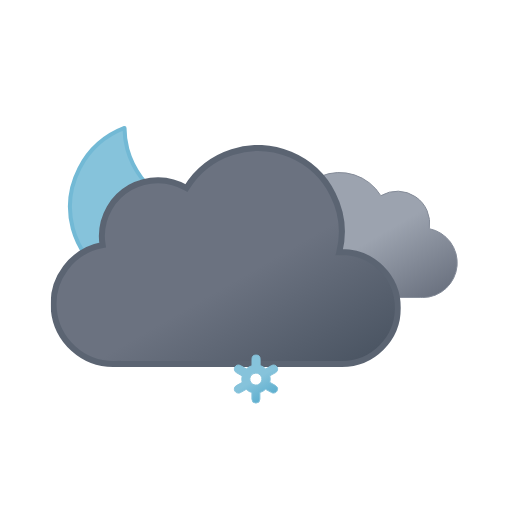
t = 0.00 s
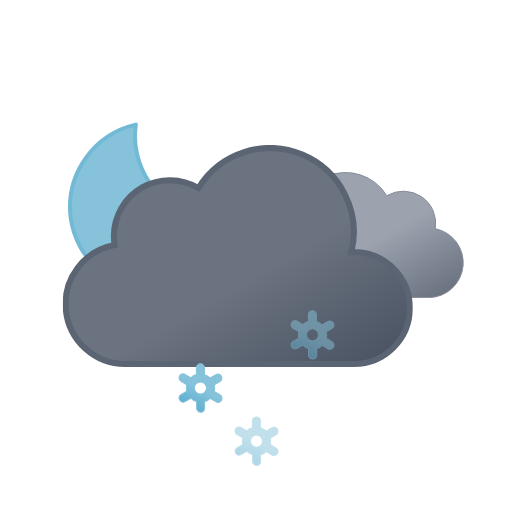
t = 1.00 s
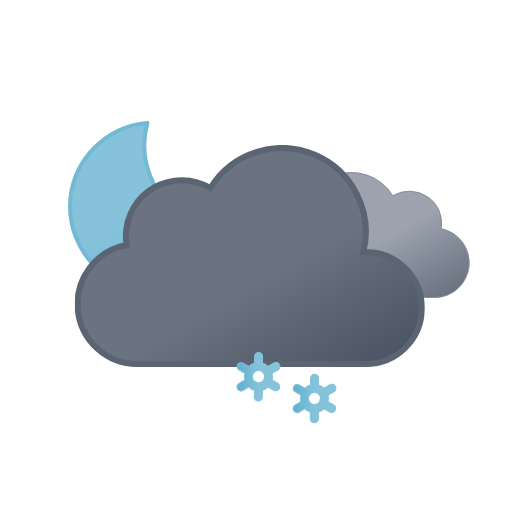
t = 2.00 s
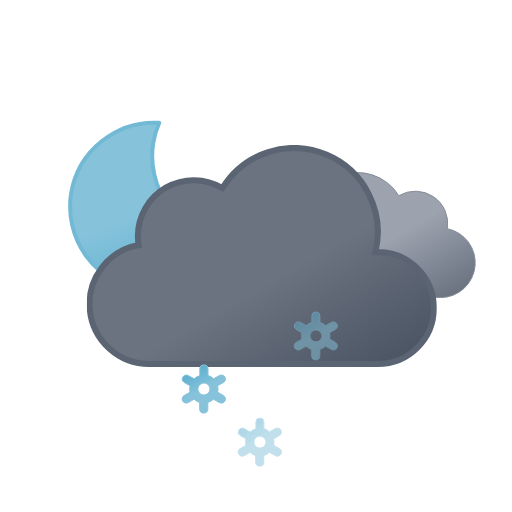
t = 3.00 s
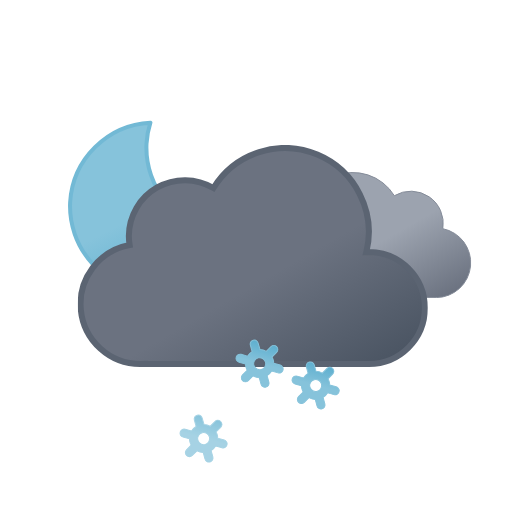
t = 3.75 s
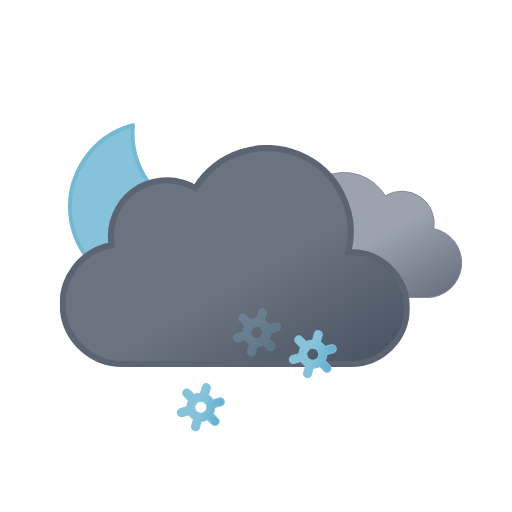
t = 5.25 s

The animated SVG that drew these frames (rendered in a browser with its animation timeline set to each time). Animation: 12 SMIL elements (animate=3,animateTransform=9); one cycle of 6.00 s, repeats indefinitely.

<svg xmlns="http://www.w3.org/2000/svg" xmlns:xlink="http://www.w3.org/1999/xlink" viewBox="0 0 512 512"><defs><linearGradient id="a" x1="52.7" x2="133.4" y1="9.6" y2="149.3" gradientUnits="userSpaceOnUse"><stop offset="0" stop-color="#9ca3af"/><stop offset=".5" stop-color="#9ca3af"/><stop offset="1" stop-color="#6b7280"/></linearGradient><linearGradient id="b" x1="99.5" x2="232.6" y1="30.7" y2="261.4" gradientUnits="userSpaceOnUse"><stop offset="0" stop-color="#6b7280"/><stop offset=".5" stop-color="#6b7280"/><stop offset="1" stop-color="#4b5563"/></linearGradient><linearGradient id="c" x1="34.7" x2="119.2" y1="18.6" y2="165" gradientUnits="userSpaceOnUse"><stop offset="0" stop-color="#86c3db"/><stop offset=".5" stop-color="#86c3db"/><stop offset="1" stop-color="#5eafcf"/></linearGradient><linearGradient xlink:href="#c" id="d" x1="11.4" x2="32.8" y1="5.9" y2="43.1"/><linearGradient xlink:href="#c" id="e" x1="67.4" x2="88.8" y1="5.9" y2="43.1"/><linearGradient xlink:href="#c" id="f" x1="123.4" x2="144.8" y1="5.9" y2="43.1"/><symbol id="h" overflow="visible" viewBox="0 0 172 172"><path fill="url(#c)" stroke="#72b9d5" stroke-linecap="round" stroke-linejoin="round" stroke-width="4" d="M160.6 107.4a84.8 84.8 0 01-85.4-84.3A83.3 83.3 0 0178 2 84.7 84.7 0 002 85.7 84.8 84.8 0 0087.4 170a85.2 85.2 0 0082.6-63.1 88 88 0 01-9.4.5Z"><animateTransform additive="sum" attributeName="transform" dur="6s" repeatCount="indefinite" type="rotate" values="-15 86 86; 9 86 86; -15 86 86"/></path></symbol><symbol id="j" viewBox="0 0 200.3 126.1"><path fill="url(#a)" stroke="#848b98" stroke-miterlimit="10" d="M.5 93.2a32.4 32.4 0 0032.4 32.4h129.8v-.1l2.3.1a34.8 34.8 0 006.5-68.9 32.4 32.4 0 00-48.5-33 48.6 48.6 0 00-88.6 37.1h-1.5A32.4 32.4 0 00.5 93.1Z"/></symbol><symbol id="k" viewBox="0 0 350 222"><path fill="url(#b)" stroke="#5b6472" stroke-miterlimit="10" stroke-width="6" d="m291 107-2.5.1A83.9 83.9 0 00135.6 43 56 56 0 0051 91a56.6 56.6 0 00.8 9A60 60 0 0063 219l4-.2v.2h224a56 56 0 000-112Z"/></symbol><symbol id="i" overflow="visible" viewBox="0 0 398 222"><use xlink:href="#j" width="200.3" height="126.1" transform="translate(198 27)"><animateTransform additive="sum" attributeName="transform" dur="6s" repeatCount="indefinite" type="translate" values="-9 0; 9 0; -9 0"/></use><use xlink:href="#k" width="350" height="222"><animateTransform additive="sum" attributeName="transform" dur="6s" repeatCount="indefinite" type="translate" values="-18 0; 18 0; -18 0"/></use></symbol><symbol id="g" overflow="visible" viewBox="0 0 398.8 246"><use xlink:href="#h" width="172" height="172"/><use xlink:href="#i" width="398" height="222" transform="translate(.84 24)"/></symbol><symbol id="l" overflow="visible" viewBox="0 0 156.2 49"><g><path fill="url(#d)" stroke="#86c3db" stroke-miterlimit="10" d="m41.7 31-5.8-3.3a13.7 13.7 0 000-6.5l5.8-3.2a4 4 0 001.5-5.5 4 4 0 00-5.6-1.5l-5.8 3.3a13.6 13.6 0 00-2.6-2 13.8 13.8 0 00-3-1.3V4.5a4 4 0 00-8.1 0v6.6a14.3 14.3 0 00-5.7 3.2L6.6 11A4 4 0 001 12.5 4 4 0 002.5 18l5.8 3.3a13.7 13.7 0 000 6.5L2.5 31A4 4 0 001 36.5a4 4 0 003.5 2 4 4 0 002-.5l5.8-3.3a13.6 13.6 0 002.6 2 13.8 13.8 0 003 1.2v6.6a4 4 0 008.2 0v-6.6a14.2 14.2 0 005.6-3.2l6 3.3a4 4 0 002 .5 4 4 0 003.4-2 4 4 0 00-1.4-5.5ZM19 29.7a6 6 0 01-2.3-8.2 6.1 6.1 0 015.3-3 6.2 6.2 0 013 .8 6 6 0 012.2 8.2 6.1 6.1 0 01-8.2 2.2Z" opacity="0"><animateTransform additive="sum" attributeName="transform" dur="6s" repeatCount="indefinite" type="rotate" values="0 24 24; 360 24 24"/><animate attributeName="opacity" begin="0s" repeatCount="indefinite" dur="2s" keyTimes="0; .17; .83; 1" values="0; 1; 1; 0"/></path><animateTransform additive="sum" attributeName="transform" begin="0s" repeatCount="indefinite" dur="2s" type="translate" values="0 -36; 0 92;"/></g><g><path fill="url(#e)" stroke="#86c3db" stroke-miterlimit="10" d="m97.7 31-5.8-3.3a13.7 13.7 0 000-6.5l5.8-3.2a4 4 0 001.5-5.5 4 4 0 00-5.6-1.5l-5.8 3.3a13.6 13.6 0 00-2.6-2 13.8 13.8 0 00-3-1.3V4.5a4 4 0 00-8.1 0v6.6a14.3 14.3 0 00-5.7 3.2L62.6 11a4 4 0 00-5.6 1.5 4 4 0 001.5 5.5l5.8 3.3a13.7 13.7 0 000 6.5L58.5 31a4 4 0 00-1.5 5.5 4 4 0 003.5 2 4 4 0 002-.5l5.8-3.3a13.6 13.6 0 002.7 2 13.8 13.8 0 003 1.2v6.6a4 4 0 008 0v-6.6a14.2 14.2 0 005.7-3.2l6 3.3a4 4 0 002 .5 4 4 0 003.4-2 4 4 0 00-1.4-5.5ZM75 29.7a6 6 0 01-2.3-8.2 6.1 6.1 0 015.3-3 6.2 6.2 0 013 .8 6 6 0 012.2 8.2 6.1 6.1 0 01-8.2 2.2Z" opacity="0"><animateTransform additive="sum" attributeName="transform" dur="6s" repeatCount="indefinite" type="rotate" values="0 80 24; 360 80 24"/><animate attributeName="opacity" begin="-.83s" repeatCount="indefinite" dur="2s" keyTimes="0; .17; .83; 1" values="0; 1; 1; 0"/></path><animateTransform additive="sum" attributeName="transform" begin="-.83s" repeatCount="indefinite" dur="2s" type="translate" values="0 -36; 0 92;"/></g><g><path fill="url(#f)" stroke="#86c3db" stroke-miterlimit="10" d="m153.7 31-5.8-3.3a13.7 13.7 0 000-6.5l5.8-3.2a4 4 0 001.5-5.5 4 4 0 00-5.6-1.5l-5.8 3.3a13.6 13.6 0 00-2.6-2 13.8 13.8 0 00-3-1.3V4.5a4 4 0 00-8.1 0v6.6a14.3 14.3 0 00-5.7 3.2l-5.8-3.3a4 4 0 00-5.6 1.5 4 4 0 001.5 5.5l5.8 3.3a13.7 13.7 0 000 6.5l-5.8 3.2a4 4 0 00-1.5 5.5 4 4 0 003.5 2 4 4 0 002-.5l5.8-3.3a13.6 13.6 0 002.7 2 13.8 13.8 0 003 1.2v6.6a4 4 0 008 0v-6.6a14.2 14.2 0 005.7-3.2l5.8 3.3a4 4 0 002 .5 4 4 0 003.5-2 4 4 0 00-1.3-5.5ZM131 29.7a6 6 0 01-2.3-8.2 6.1 6.1 0 015.3-3 6.2 6.2 0 013 .8 6 6 0 012.2 8.2 6.1 6.1 0 01-8.2 2.2Z" opacity="0"><animateTransform additive="sum" attributeName="transform" dur="6s" repeatCount="indefinite" type="rotate" values="0 136 24; 360 136 24"/><animate attributeName="opacity" begin=".83s" repeatCount="indefinite" dur="2s" keyTimes="0; .17; .83; 1" values="0; 1; 1; 0"/></path><animateTransform additive="sum" attributeName="transform" begin=".83s" repeatCount="indefinite" dur="2s" type="translate" values="0 -36; 0 92;"/></g></symbol></defs><use xlink:href="#g" width="398.8" height="246" transform="translate(68 121)"/><use xlink:href="#l" width="156.2" height="49" transform="translate(177.9 337.5)"/></svg>